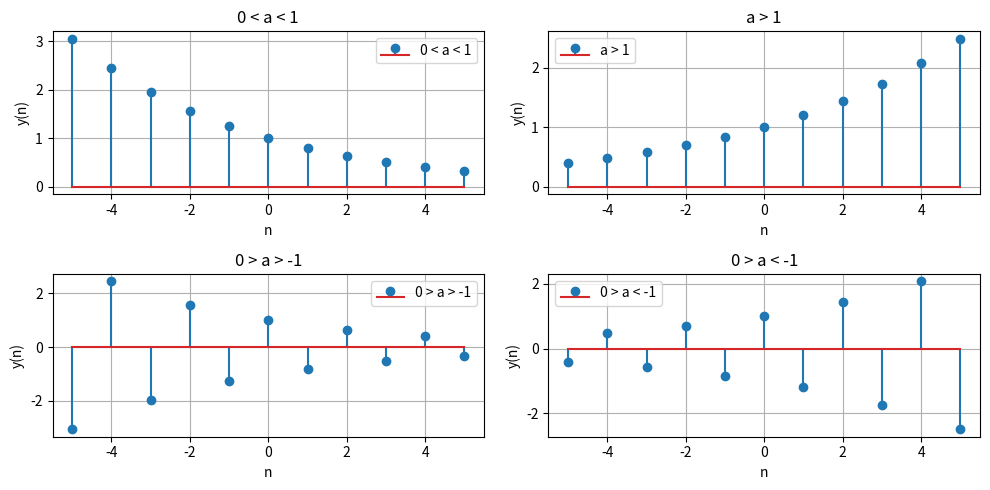

The script that saved this image:
#Exponential Sequence 
#have 4 cases 
#First Case -> a > 1
#Second Case -> 1 > a >0
#Third Case -> a > -1
#Fourth Case ->0 > a < -1'

import numpy as np
import matplotlib.pyplot as plt

n = np.arange(-5,6,1,dtype=int);#range from -5 to 5 and increase by 1

a1=0.8#case 1
a2=1.2#case 2
a3=-0.8#case 3
a4=-1.2#case 4

y1=a1**n#Exponential decreasing 
y2=a2**n#Exponential increasing 
y3=a3**n#Toggle from left to right
y4=a4**n#Toggle from right to left 

plt.figure(figsize=(10,5))#figure that will draw on it 
plt.subplot(2,2,1)#Draw in First plot
plt.stem(n,y1,label='0 < a < 1')#draw axis x and y 
plt.title('0 < a < 1')#Exponential decreasing 
plt.xlabel('n')#name x axis as n 
plt.ylabel('y(n)')#name y axis as y
plt.legend()#to draw label
plt.grid(True)#To draw Sqaures 

plt.subplot(2,2,2)#Draw in Second plot
plt.stem(n,y2,label='a > 1')#Draw Two axais
plt.title('a > 1')#Print Statment a > 1
plt.xlabel('n')#name x axis as n 
plt.ylabel('y(n)')#name y axis as y
plt.legend()#to draw label
plt.grid(True)#to draw squares in figure
         
plt.subplot(2,2,3)#Draw in Third plot
plt.stem(n,y3,label='0 > a > -1')#Draw Two axais
plt.title('0 > a > -1')#Print Statment 0 > a > -1
plt.xlabel('n')#name x axis as n 
plt.ylabel('y(n)')#name y axis as y
plt.legend()#to draw label
plt.grid(True)#to draw squares in figure
         
plt.subplot(2,2,4)#Draw in Fourth plot
plt.stem(n,y4,label='0 > a < -1')#Draw Two axais
plt.title('0 > a < -1' )#Print Statment 0 > a < -1
plt.xlabel('n')#name x axis as n
plt.ylabel('y(n)')#name y axis as y
plt.legend()#to draw label
plt.grid(True)#to draw squares in figure

plt.tight_layout()#to not intersect with each other
plt.show()#Display